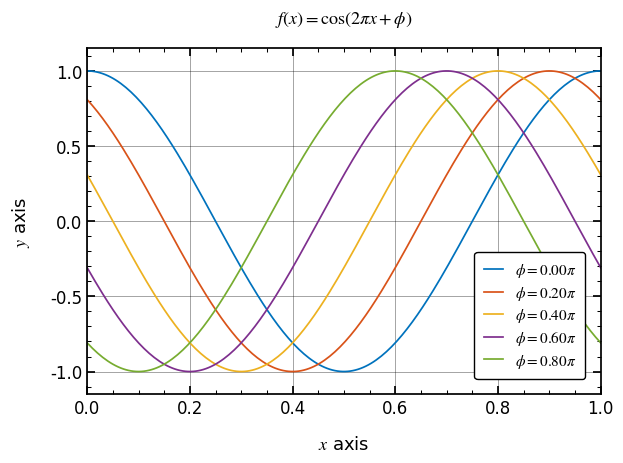

The matplotlib source for this figure:
import numpy as np
import matplotlib as mpl
import matplotlib.pyplot as plt

from cycler import cycler


def set_plot_options(
    fontsize=13,
    grid=True,
    major_ticks=True,
    minor_ticks=True,
    margin=0.05,
    color_order="matlab",
):
    """Set plot options for publication-quality figures"""

    if isinstance(color_order, str):
        if color_order.lower() == "default":
            color_order = [
                "#1f77b4",
                "#ff7f0e",
                "#2ca02c",
                "#d62728",
                "#9467bd",
                "#8c564b",
                "#e377c2",
                "#7f7f7f",
                "#bcbd22",
                "#17becf",
            ]

        elif color_order.lower() == "matlab":
            color_order = [
                "#0072BD",
                "#D95319",
                "#EDB120",
                "#7E2F8E",
                "#77AC30",
                "#4DBEEE",
                "#A2142F",
            ]

    # Define dictionary of custom settings
    rcParams = {
        "text.usetex": False,
        "font.size": fontsize,
        "font.style": "normal",
        "font.family": "serif",  # 'serif', 'sans-serif', 'cursive', 'fantasy', 'monospace'
        "font.serif": ["Times New Roman"],  # ['times new roman', 'cmr10']
        "mathtext.fontset": "stix",  # ["stix", 'cm']
        "axes.edgecolor": "black",
        "axes.linewidth": 1.25,
        "axes.titlesize": fontsize,
        "axes.titleweight": "normal",
        "axes.titlepad": fontsize * 1.4,
        "axes.labelsize": fontsize,
        "axes.labelweight": "normal",
        "axes.labelpad": fontsize,
        "axes.xmargin": margin,
        "axes.ymargin": margin,
        # "axes.zmargin": margin,
        "axes.grid": grid,
        "axes.grid.axis": "both",
        "axes.grid.which": "major",
        "axes.prop_cycle": cycler(color=color_order),
        "grid.alpha": 0.5,
        "grid.color": "black",
        "grid.linestyle": "-",
        "grid.linewidth": 0.5,
        "legend.borderaxespad": 1,
        "legend.borderpad": 0.6,
        "legend.edgecolor": "black",
        "legend.facecolor": "white",
        "legend.labelcolor": "black",
        "legend.labelspacing": 0.3,
        "legend.fancybox": True,
        "legend.fontsize": fontsize - 2,
        "legend.framealpha": 1.00,
        "legend.handleheight": 0.7,
        "legend.handlelength": 1.25,
        "legend.handletextpad": 0.8,
        "legend.markerscale": 1.0,
        "legend.numpoints": 1,
        "lines.linewidth": 1.25,
        "lines.markersize": 5,
        "lines.markeredgewidth": 1.25,
        "lines.markerfacecolor": "white",
        "xtick.direction": "in",
        "xtick.labelsize": fontsize - 1,
        "xtick.bottom": major_ticks,
        "xtick.top": major_ticks,
        "xtick.major.size": 6,
        "xtick.major.width": 1.25,
        "xtick.minor.size": 3,
        "xtick.minor.width": 0.75,
        "xtick.minor.visible": minor_ticks,
        "ytick.direction": "in",
        "ytick.labelsize": fontsize - 1,
        "ytick.left": major_ticks,
        "ytick.right": major_ticks,
        "ytick.major.size": 6,
        "ytick.major.width": 1.25,
        "ytick.minor.size": 3,
        "ytick.minor.width": 0.75,
        "ytick.minor.visible": minor_ticks,
        "savefig.dpi": 500
    }

    # Update the internal Matplotlib settings dictionary
    mpl.rcParams.update(rcParams)


def print_installed_fonts():
    """Print the list of fonts installed in your computer"""
    fonts = mpl.font_manager.findSystemFonts(fontpaths=None, fontext="ttf")
    for font in sorted(fonts):
        print(font)


def print_rc_parameters():
    """Print the current rcParams used by Matplotlib"""
    params = mpl.rcParams
    for key, value in params.items():
        print(f"{key}: {value}")
    # with open("rcParams_default.txt", 'w') as file:
    #     for key, value in params.items():
    #         file.write(f"{key}: {value}\n")


def create_sample_plot():
    # Create figure
    fig = plt.figure(figsize=(6.4, 4.8))
    ax = fig.gca()
    ax.set_title(r"$f(x) = \cos(2\pi x + \phi)$")
    ax.set_xlabel("$x$ axis")
    ax.set_ylabel("$y$ axis")
    ax.set_xscale("linear")
    ax.set_yscale("linear")
    ax.set_xlim([0, 1])
    ax.set_ylim([-1.15, 1.15])
    # ax.set_xticks([])
    # ax.set_yticks([])

    # Plot the function
    x = np.linspace(0, 1, 200)
    phi_array = np.arange(0, 1, 0.2) * np.pi
    for phi in phi_array:
        ax.plot(x, np.cos(2 * np.pi * x + phi), label=f"$\phi={phi/np.pi:0.2f}\pi$")

    # Create legend
    ax.legend(loc="lower right", ncol=1)

    # Adjust PAD
    fig.tight_layout(pad=1.00, w_pad=None, h_pad=None)

    # Display figure
    plt.show()


if __name__ == "__main__":
    set_plot_options()
    create_sample_plot()
